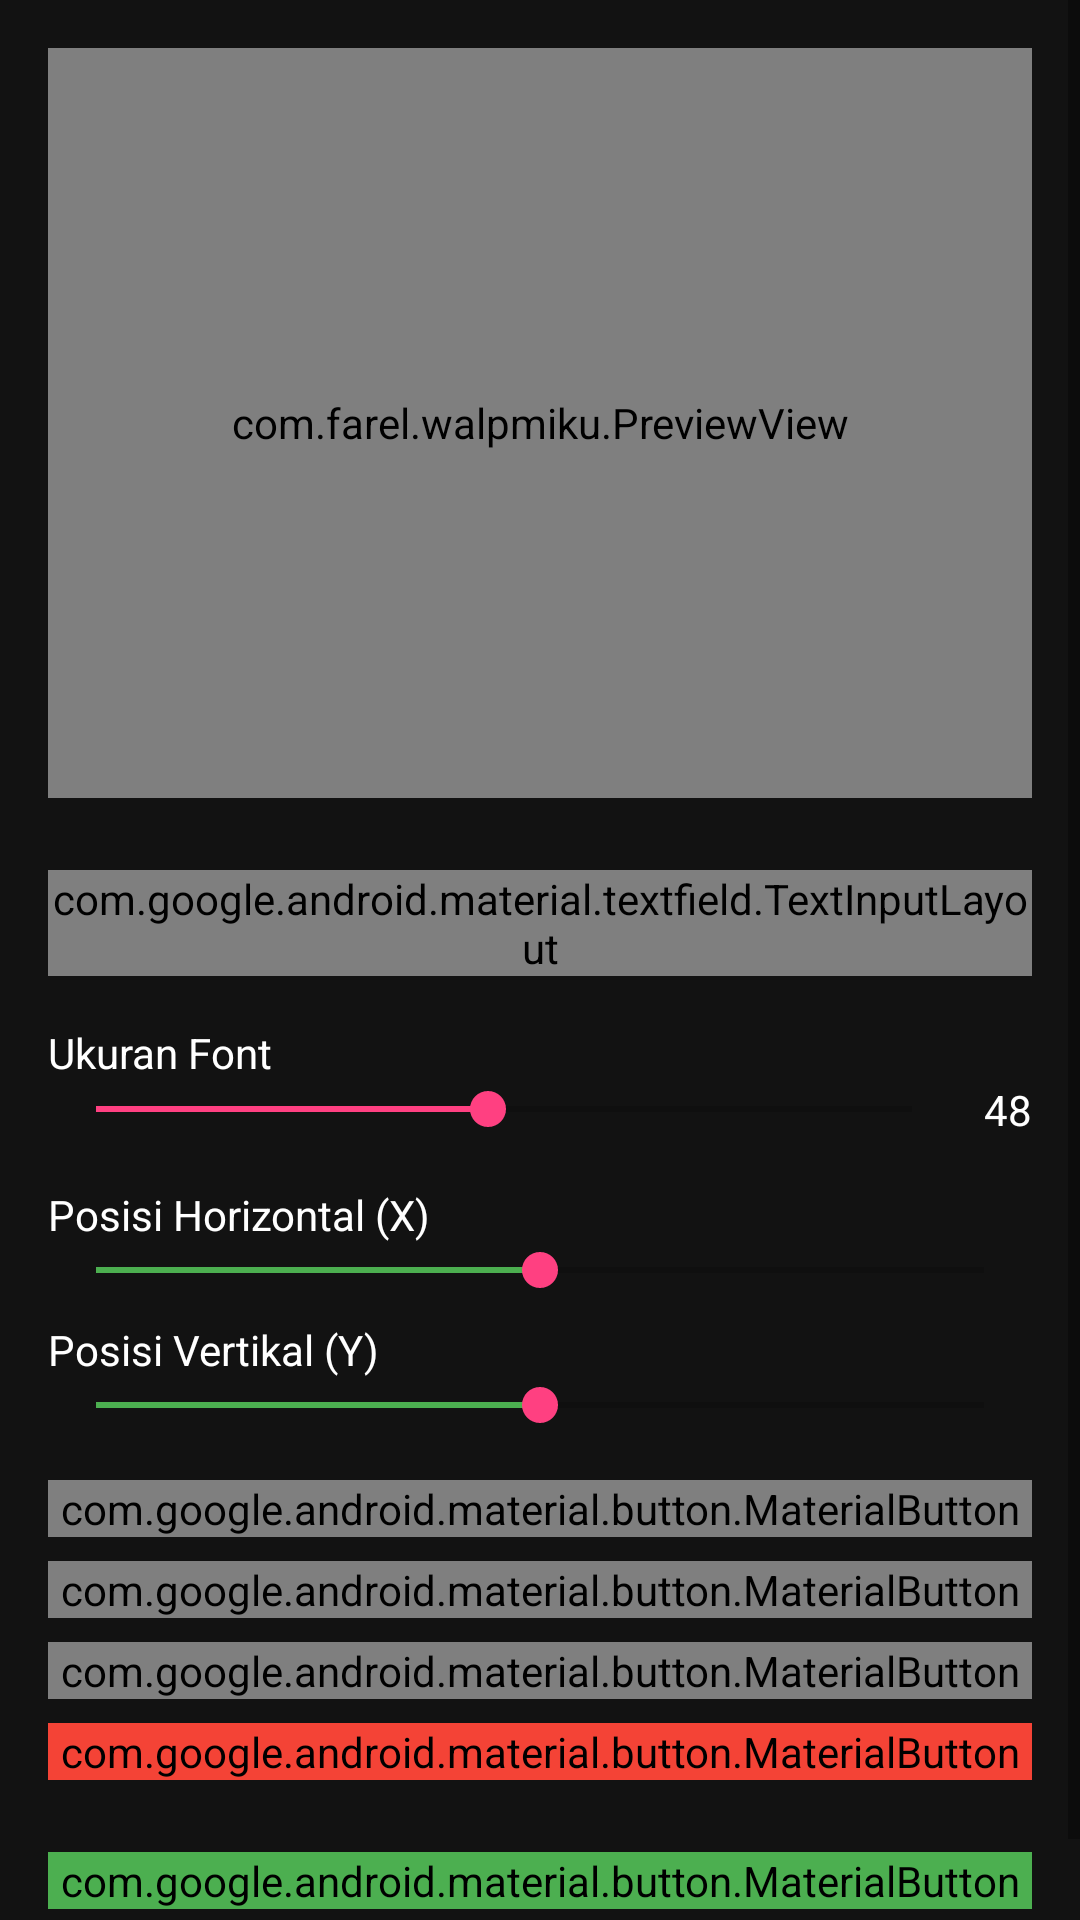

The Android layout XML behind this screen, and the referenced resources:
<!-- AndroidManifest.xml: activity theme AppTheme -->
<!-- res/layout/activity_main.xml -->
<?xml version="1.0" encoding="utf-8"?>
<ScrollView xmlns:android="http://schemas.android.com/apk/res/android"
    xmlns:app="http://schemas.android.com/apk/res-auto"
    android:layout_width="match_parent"
    android:layout_height="match_parent"
    android:fillViewport="true"
    android:background="#121212">

    <LinearLayout
        android:layout_width="match_parent"
        android:layout_height="wrap_content"
        android:orientation="vertical"
        android:padding="16dp">

        <com.farel.walpmiku.PreviewView
            android:id="@+id/preview_view"
            android:layout_width="match_parent"
            android:layout_height="250dp"
            android:layout_marginBottom="16dp"
            android:background="#1E1E1E"/>

        <com.google.android.material.textfield.TextInputLayout
            android:layout_width="match_parent"
            android:layout_height="wrap_content"
            android:layout_marginTop="8dp"
            style="@style/Widget.Material3.TextInputLayout.OutlinedBox">

            <com.google.android.material.textfield.TextInputEditText
                android:id="@+id/edit_custom_text"
                android:layout_width="match_parent"
                android:layout_height="wrap_content"
                android:hint="Teks kustom (gunakan #date, #time, #day, #battery, #charging, @teks)"
                android:textColor="#FFFFFF"
                android:textColorHint="#AAAAAA"
                android:inputType="textMultiLine"
                android:minLines="3"
                android:maxLines="8"/>
        </com.google.android.material.textfield.TextInputLayout>

        <TextView
            android:layout_width="wrap_content"
            android:layout_height="wrap_content"
            android:text="Ukuran Font"
            android:textColor="#FFF"
            android:layout_marginTop="16dp"/>

        <LinearLayout
            android:layout_width="match_parent"
            android:layout_height="wrap_content"
            android:orientation="horizontal"
            android:gravity="center_vertical">

            <SeekBar
                android:id="@+id/seekbar_font_size"
                android:layout_width="0dp"
                android:layout_height="wrap_content"
                android:layout_weight="1"
                android:max="100"
                android:progress="48"/>

            <TextView
                android:id="@+id/text_font_size"
                android:layout_width="wrap_content"
                android:layout_height="wrap_content"
                android:text="48"
                android:textColor="#FFF"
                android:layout_marginStart="8dp"/>
        </LinearLayout>

        <TextView
            android:layout_width="wrap_content"
            android:layout_height="wrap_content"
            android:text="Posisi Horizontal (X)"
            android:textColor="#FFF"
            android:layout_marginTop="16dp"/>

        <SeekBar
            android:id="@+id/seekbar_offset_x"
            android:layout_width="match_parent"
            android:layout_height="wrap_content"
            android:max="1000"
            android:progress="500"
            android:progressTint="#4CAF50"/>

        <TextView
            android:layout_width="wrap_content"
            android:layout_height="wrap_content"
            android:text="Posisi Vertikal (Y)"
            android:textColor="#FFF"
            android:layout_marginTop="8dp"/>

        <SeekBar
            android:id="@+id/seekbar_offset_y"
            android:layout_width="match_parent"
            android:layout_height="wrap_content"
            android:max="1000"
            android:progress="500"
            android:progressTint="#4CAF50"/>

        <com.google.android.material.button.MaterialButton
            android:id="@+id/btn_text_color"
            android:layout_width="match_parent"
            android:layout_height="wrap_content"
            android:text="Pilih Warna Teks"
            android:layout_marginTop="16dp"/>

        <com.google.android.material.button.MaterialButton
            android:id="@+id/btn_bg_color"
            android:layout_width="match_parent"
            android:layout_height="wrap_content"
            android:text="Pilih Warna Latar"
            android:layout_marginTop="8dp"/>

        <com.google.android.material.button.MaterialButton
            android:id="@+id/btn_pick_from_gallery"
            android:layout_width="match_parent"
            android:layout_height="wrap_content"
            android:text="Pilih Background dari Galeri"
            android:layout_marginTop="8dp"/>

        <com.google.android.material.button.MaterialButton
            android:id="@+id/btn_clear_image"
            android:layout_width="match_parent"
            android:layout_height="wrap_content"
            android:text="Hapus Background Gambar"
            android:backgroundTint="#F44336"
            android:layout_marginTop="8dp"/>

        <com.google.android.material.button.MaterialButton
            android:id="@+id/btn_set_wallpaper"
            android:layout_width="match_parent"
            android:layout_height="wrap_content"
            android:text="Set Wallpaper"
            android:layout_marginTop="24dp"
            android:layout_marginBottom="16dp"
            android:backgroundTint="#4CAF50"/>

    </LinearLayout>
</ScrollView>
<!-- resources referenced by this layout -->
<resources>
  <style name="AppTheme" parent="Theme.AppCompat.DayNight.DarkActionBar">
          <item name="colorPrimary">#3F51B5</item>
          <item name="colorPrimaryDark">#303F9F</item>
          <item name="colorAccent">#FF4081</item>
          <item name="android:windowBackground">#000000</item>
          <item name="android:textColor">#FFFFFF</item>
      </style>
</resources>
